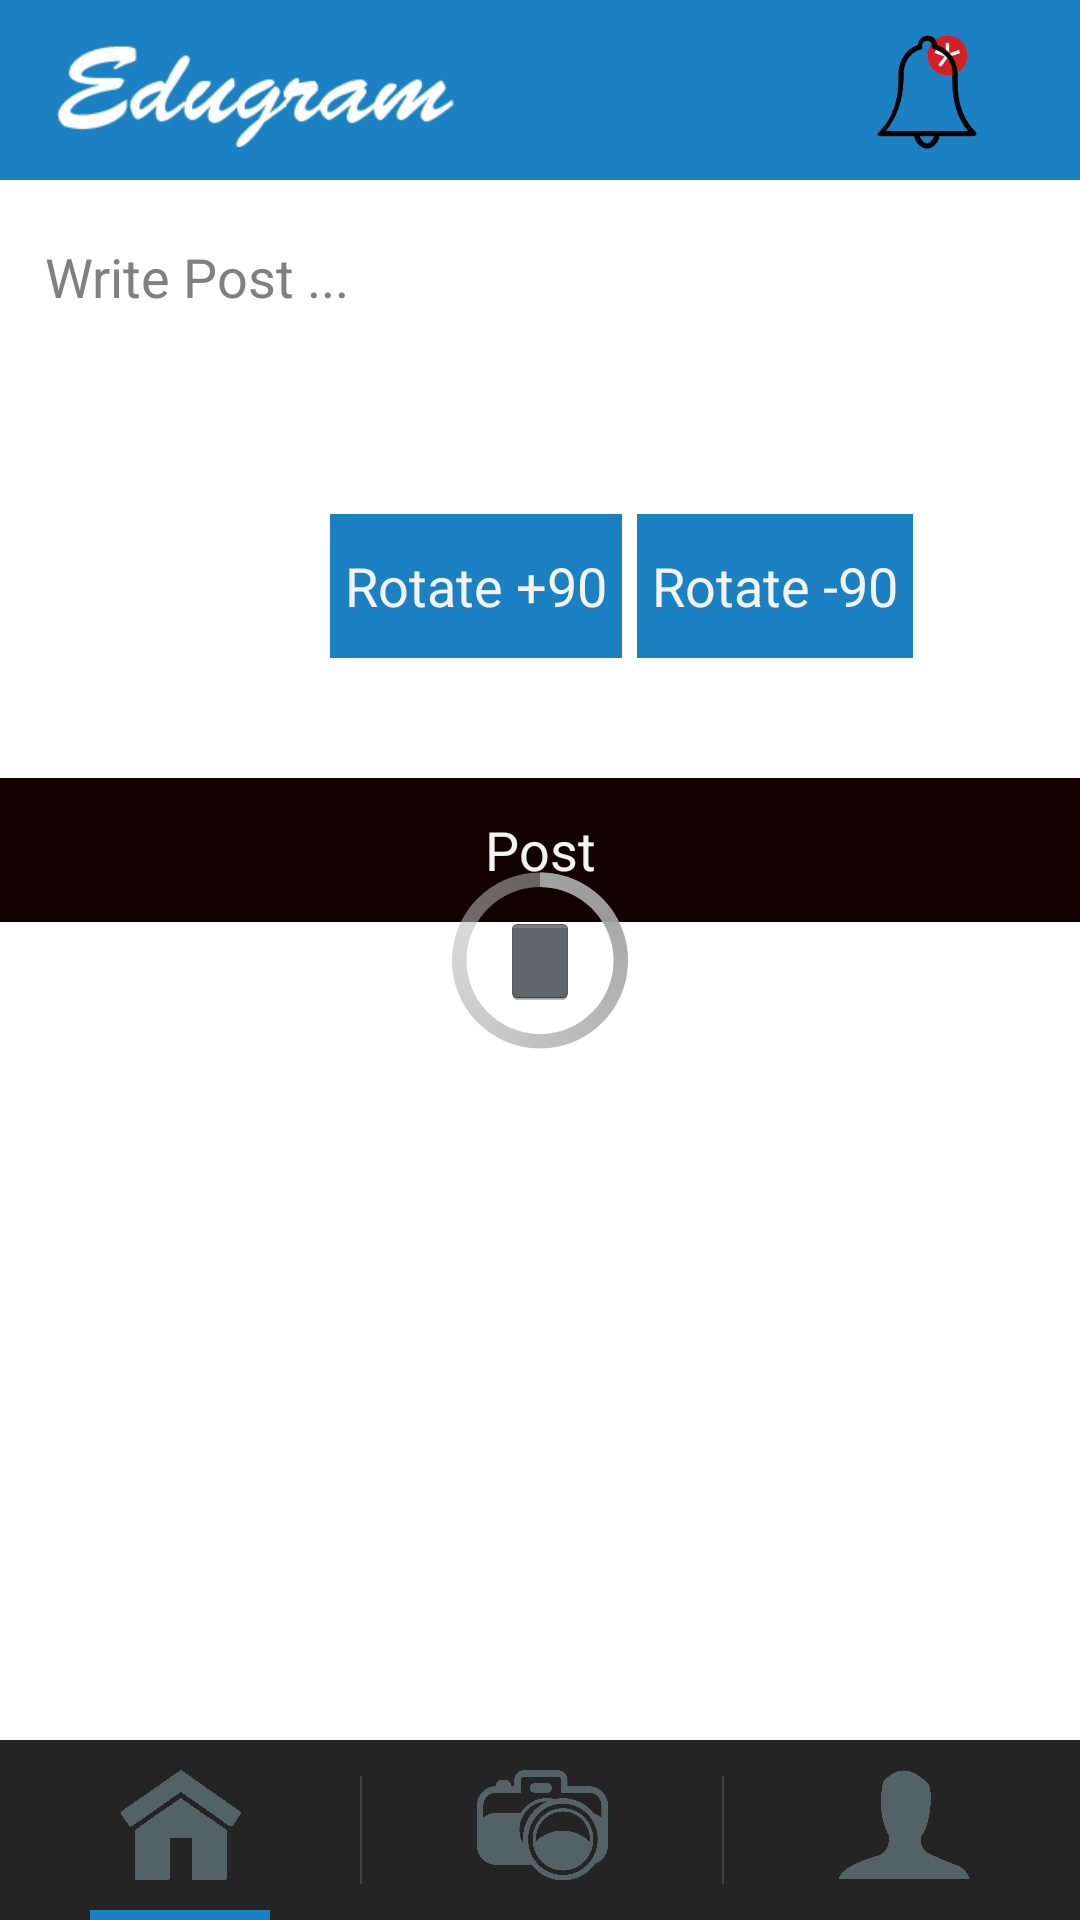

The Android layout XML behind this screen, and the referenced resources:
<!-- AndroidManifest.xml: activity theme FullscreenTheme -->
<!-- res/layout/activity_new_post.xml -->
<FrameLayout xmlns:android="http://schemas.android.com/apk/res/android"
    xmlns:tools="http://schemas.android.com/tools"
    android:layout_width="match_parent"
    android:layout_height="match_parent"
    android:background="#FFFFFF"
    tools:context="com.example.shehabsalah.mobile_app_project.newPostActivity">

    <FrameLayout android:layout_width="match_parent" android:layout_height="match_parent"
        android:fitsSystemWindows="true"
        android:paddingTop="0dp"
        android:paddingBottom="0dp">
        <LinearLayout android:id="@+id/fullscreen_header_controls" style="?metaButtonBarStyle"
            android:layout_width="match_parent" android:layout_height="wrap_content"
            android:layout_gravity="top|center_horizontal"
            android:scaleType="fitCenter"
            android:background="#1b81c2" android:orientation="horizontal"
            tools:ignore="UselessParent"
            android:paddingTop="0dp"
            android:paddingBottom="0dp">
            <RelativeLayout
                android:layout_width="match_parent"
                android:layout_height="match_parent">
                <ImageView
                    android:layout_width="wrap_content"
                    android:layout_height="60dp"
                    android:id="@+id/logo"
                    android:src="@mipmap/logo"
                    android:layout_marginLeft="15dp"
                    android:paddingTop="5dp"
                    android:paddingBottom="5dp"
                    android:contentDescription="@string/Logo" />
                <ImageView
                    android:layout_width="wrap_content"
                    android:layout_height="60dp"
                    android:id="@+id/notification_active"
                    android:src="@mipmap/notification_active"
                    android:paddingTop="5dp"
                    android:paddingBottom="5dp"
                    android:layout_alignParentTop="true"
                    android:layout_alignParentRight="true"
                    android:layout_alignParentEnd="true"
                    android:contentDescription="@string/Notification" />
                <ImageView
                    android:layout_width="wrap_content"
                    android:layout_height="60dp"
                    android:id="@+id/notification"
                    android:src="@mipmap/notification"
                    android:paddingTop="5dp"
                    android:paddingBottom="5dp"
                    android:layout_alignParentTop="true"
                    android:layout_alignParentRight="true"
                    android:layout_alignParentEnd="true"
                    android:contentDescription="@string/Notification" />
            </RelativeLayout>

        </LinearLayout>
        <LinearLayout
            android:layout_width="match_parent"
            android:layout_height="match_parent">
            <RelativeLayout
                android:layout_width="match_parent"
                android:layout_height="match_parent">
                <EditText
                    android:layout_width="match_parent"
                    android:layout_height="wrap_content"
                    android:layout_marginTop="65dp"
                    android:hint="@string/WriteNewPostText"
                    android:id="@+id/new_post_write"
                    android:textColor="#000000"
                    android:padding="15dp"/>
                <ImageView
                    android:layout_width="100dp"
                    android:layout_height="100dp"
                    android:scaleType="fitXY"
                    android:layout_below="@id/new_post_write"
                    android:layout_marginLeft="5dp"
                    android:id="@+id/new_post_image"
                    android:contentDescription="@string/textViewNewPost" />

                <Button
                    android:layout_width="match_parent"
                    android:layout_height="wrap_content"
                    android:text="@string/InsertNewPost"
                    android:id="@+id/new_post_button"
                    android:layout_marginTop="40dp"
                    android:layout_below="@+id/new_post_image"
                    android:background="#130202" />

                <ProgressBar
                    style="?android:attr/progressBarStyleLarge"
                    android:layout_width="wrap_content"
                    android:layout_height="wrap_content"
                    android:id="@+id/progressBar"
                    android:layout_centerVertical="true"
                    android:layout_centerHorizontal="true" />

                <Button
                    android:layout_width="wrap_content"
                    android:layout_height="wrap_content"
                    android:text="@string/RotatePositive"
                    android:id="@+id/RotatePositive"
                    android:layout_above="@+id/new_post_button"
                    android:layout_toEndOf="@+id/new_post_image"
                    android:padding="5dp"
                    android:layout_marginLeft="5dp"
                    android:background="#1b81c2"/>

                <Button
                    android:layout_width="wrap_content"
                    android:layout_height="wrap_content"
                    android:text="@string/Rotatenegative"
                    android:id="@+id/RotateNegative"
                    android:layout_alignTop="@+id/RotatePositive"
                    android:layout_toEndOf="@+id/RotatePositive"
                    android:padding="5dp"
                    android:layout_marginLeft="5dp"
                    android:background="#1b81c2"/>

            </RelativeLayout>
        </LinearLayout>

        <LinearLayout android:id="@+id/fullscreen_content_controls" style="?metaButtonBarStyle"
            android:layout_width="match_parent" android:layout_height="wrap_content"
            android:layout_gravity="bottom|center_horizontal"
            android:scaleType="fitCenter"
            android:background="#242424" android:orientation="horizontal"
            tools:ignore="UselessParent"
            android:paddingTop="0dp"
            android:paddingBottom="0dp">
            <ImageView
                android:layout_width="120dp"
                android:layout_height="60dp"
                android:id="@+id/homeButton"
                android:src="@mipmap/home3"
                android:scaleType="fitCenter"
                android:paddingLeft="30dp"
                android:paddingRight="30dp"
                android:baselineAlignBottom="true"
                android:contentDescription="@string/homeActiveButton" />

            <ImageView
                android:layout_width="120dp"
                android:layout_height="60dp"
                android:id="@+id/cameraButton"
                android:src="@mipmap/camera"
                android:scaleType="fitCenter"
                android:baselineAlignBottom="true"
                android:paddingLeft="30dp"
                android:paddingRight="30dp"
                android:layout_marginTop="0dp"
                android:layout_marginBottom="0dp"
                android:contentDescription="@string/cameraButton" />

            <ImageView
                android:layout_width="120dp"
                android:layout_height="60dp"
                android:id="@+id/profileButton"
                android:src="@mipmap/profile"
                android:scaleType="fitCenter"
                android:baselineAlignBottom="true"
                android:layout_marginTop="0dp"
                android:paddingLeft="30dp"
                android:paddingRight="30dp"
                android:layout_marginBottom="0dp"
                android:contentDescription="@string/profileButton" />

        </LinearLayout>

        <ImageButton
            android:layout_width="wrap_content"
            android:layout_height="wrap_content"
            android:id="@+id/Internet"
            android:layout_gravity="center"
            android:contentDescription="@string/CheckInternetAccess" />

    </FrameLayout>

</FrameLayout>
<!-- resources referenced by this layout -->
<resources>
  <!-- mipmap camera: png bitmap (mipmap-xxhdpi, 42848 bytes) -->
  <!-- mipmap home3: png bitmap (mipmap-xhdpi, 7931 bytes) -->
  <!-- mipmap logo: png bitmap (mipmap-xhdpi, 4099 bytes) -->
  <!-- mipmap notification: png bitmap (mipmap-xhdpi, 3200 bytes) -->
  <!-- mipmap notification_active: png bitmap (mipmap-xhdpi, 8660 bytes) -->
  <!-- mipmap profile: png bitmap (mipmap-xhdpi, 13463 bytes) -->
  <string name="CheckInternetAccess">InterNetAccess</string>
  <string name="InsertNewPost">Post</string>
  <string name="Logo">Notification</string>
  <string name="Notification">Notification</string>
  <string name="RotatePositive">Rotate +90</string>
  <string name="Rotatenegative">Rotate -90</string>
  <string name="WriteNewPostText">Write Post ...</string>
  <string name="cameraButton">Open_Camera</string>
  <string name="homeActiveButton">Home_Active</string>
  <string name="profileButton">Profile</string>
  <string name="textViewNewPost">testViewNewImagePost</string>
  <style name="FullscreenTheme" parent="android:Theme.NoTitleBar">
          <item name="android:windowContentOverlay">@null</item>
          <item name="android:windowBackground">@null</item>
          <item name="metaButtonBarStyle">@style/ButtonBar</item>
          <item name="metaButtonBarButtonStyle">@style/ButtonBarButton</item>
      </style>
  <style name="ButtonBar">
          <item name="android:paddingLeft">2dp</item>
          <item name="android:paddingTop">5dp</item>
          <item name="android:paddingRight">2dp</item>
          <item name="android:paddingBottom">0dp</item>
          <item name="android:background">@android:drawable/bottom_bar</item>
      </style>
  <style name="ButtonBarButton" />
</resources>
